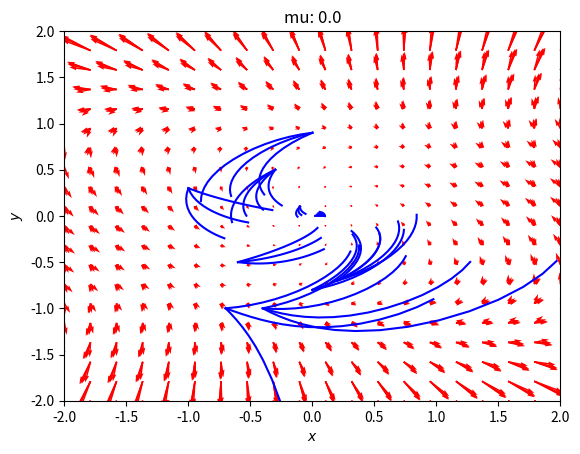

Write Python code to recreate this figure. (Note: this script raises an exception after producing the figure.)
"""
Project1: fourth order Runge Kutta solution for second order ode as 
    a system of first oder ode's 
_x, _y have been used as the names variable for x, y
    respectively as not to override the 
    Symbol('x'), and Symbol('y') variable names which are 
    defined in the global scope as x and y
"""
from fractions import Fraction
import matplotlib.pyplot as plt
import numpy as np
from random import randint

def f(mu, x, y):
    """ 
    x' = µx - y + xy**2
    """
    return mu * x - y + x * y ** 2


def g(mu, x, y):
    """ 
    y' = x + µy + y**3
    """
    return x + mu * y + y ** 3

def F(mu, Y, f1, f2):
    x, y = Y
    # usually f1 = f, and f2 = g
    return [f1(mu, x, y), f2(mu, x, y)]


def rk4(t, _x, _y, h, mu, f1, f2):
    """
    h : the step of the mesh i.e how much we increment the t for each iterative turn
    t: 
    _x: holds value of x in the function's local scope
    _y:
    mu: an arbitrary constant
    f1, f2: resultant first ODES after decomposing the 2 order ODE

    Computes the vriables k1, k2, ..., l3, l4 
    returns a tuple of x, y , and t for each turn its called
    """
    k1 = f1(mu, _x, _y)
    l1 = f2(mu, _x, _y)

    x = _x + h * k1 / 2
    y = _y + h * l1 /2
    k2 = f1(mu, x, y)
    l2 = f2(mu, x, y)
    
    x= _x + h * k2 / 2
    y= _y + h * l2 /2
    k3 = f1(mu, x, y)
    l3 = f1(mu, x, y)
    
    x= _x + h * k3
    y= _y + h * l3
    k4 = f1(mu, x, y)
    l4 = f1(mu, x, y)

    k = (k1 + 2 * k2 + 2 * k3 + k4) / 6
    l = (l1 + 2 * l2 + 2 * l3 + l4) / 6

    _x += h * k
    _y += h * l
    t = t + h
    return t, _x, _y

def generate_init_conditions(steps=10, step_size=0.1):
    """Generates one instance of the initial conditions 
    
    returns x(t) = x0, y(t) = y0, h(step_size) in range [0, 1]
    i.e. t, initial_x, initial_y, h, steps
    """
    K, L = randint(0, 20), randint(0, 20)
    _x = -1 + 0.1 * K
    _y = -1 + 0.1 * L
    return list(map(Fraction, [0, _x, _y, step_size, steps]))

def aggregator(t, _x, _y, h, mu, steps):
    """
    calls the rk4 function iteratively for a single value of mu
    and aggregates the result into a dictionary containing sequences
    of plot data that can be consumed by the _plot function
    """
    from decimal import Decimal, localcontext
    mini_dict = {
        't': [t],
        'x': [_x],
        'y': [_y],
        'mu': mu
    }
    for i in range(15):
        response = rk4(mini_dict['t'][i], mini_dict['x'][i], mini_dict['y'][i], h, mu, f, g)
        mini_dict['t'].append(response[0])
        mini_dict['x'].append(response[1])
        mini_dict['y'].append(response[2])
    return mini_dict


def main(n=10):
    """
    Generates initial conditions n times then aggregates the plot
    data for a specific initial condition and then passes the
    data on the custom plot function 
    """
    # a list of initial conditions 
    inits = [generate_init_conditions() for _ in range(n)]
    
    # i suggest we create a function that is given the plot object
    # and the plot data and returns a plt object with the data embedded
    for mu in [-1.0, -0.5, -0.2, 0.0, 0.1, 0.5, 1.0]:
        # quiver plot
        x = np.linspace(-2.0, 2.0, 20)
        y = np.linspace(-2.0, 2.0, 20)
        X, Y = np.meshgrid(x, y)
        u, v = np.zeros(X.shape), np.zeros(Y.shape)
        ni, nj = X.shape

        for i in range(ni):
            for j in range(nj):
                x = X[i, j]
                y = Y[i, j]
                yprime = F(mu, [x, y], f, g)
                u[i, j] = yprime[0]
                v[i, j] = yprime[1]

        Q = plt.quiver(X, Y, u, v, color='r')

        plt.title("mu: {}".format(mu))
        plt.xlabel('$x$')
        plt.ylabel('$y$')
        plt.xlim([-2, 2])
        plt.ylim([-2, 2])
        # Embed plot points data
        for condition in inits:
            t, _x, _y, step_size, steps = condition
            mini_dict = aggregator(t, _x, _y, step_size, mu, steps)
            x_points = mini_dict['x']
            y_points = mini_dict['y']
            plt.plot(x_points, y_points, 'b-') # path
        plt.show()

main()